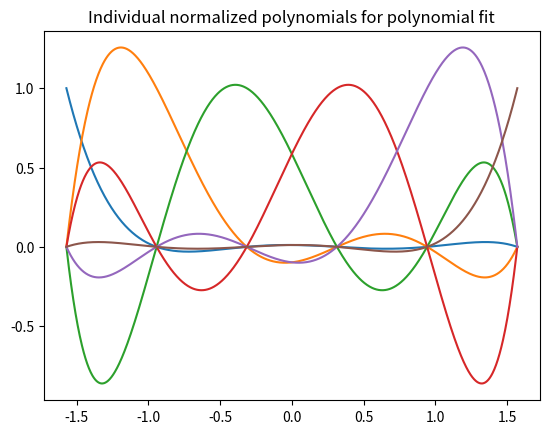
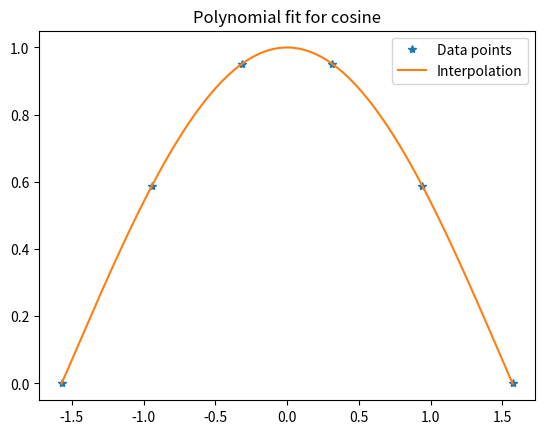
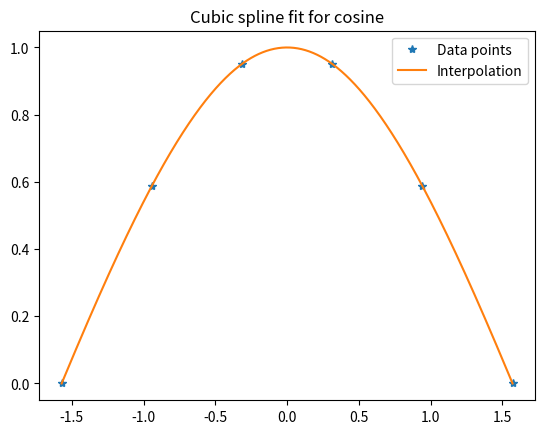
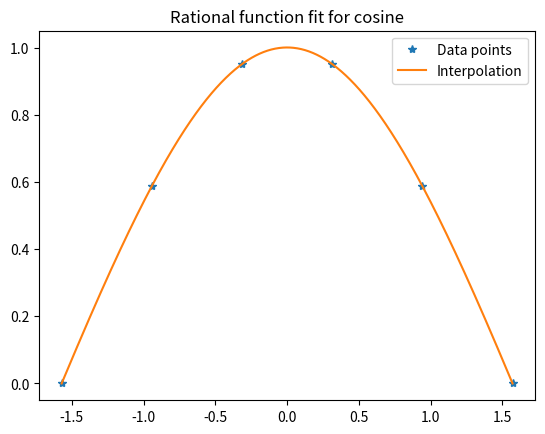
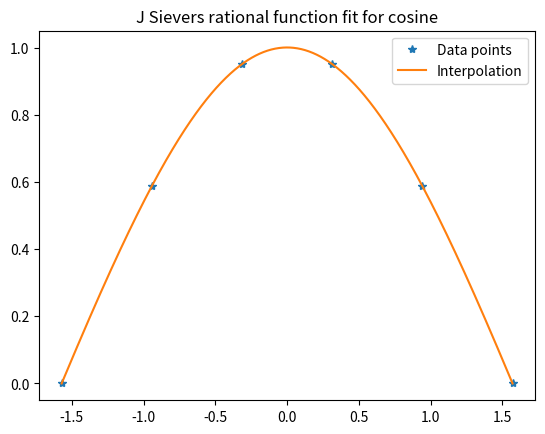

These charts were generated, in order, by the following Python code:
#Elizabeth Pieters
#Problem 3, Problem set 1

import numpy as np
import scipy.interpolate as sp_int
import matplotlib.pyplot as mpl

DEBUG = True

#Steps:
    #1. pick some number of sample points and sample cos(x)
    #2. run the three different fitting functions on it
        #compare error : WHAT did SIEVERS use as his error metric in the lecture video??
        #because we know what actual value is, rms error: np.std(y_interp - y_true)
    #3. repeat but with Lorentzian
    
    #fitting functions that I could use:
        # cubic spline: https://docs.scipy.org/doc/scipy/reference/generated/scipy.interpolate.CubicSpline.html#scipy.interpolate.CubicSpline
        


#first define the fitting functions

#inputs: data xi, yi, and desired interpolation x data x_test
def fit_poly(xi, yi, x_test):
    #have a polynomial ZERO at all the points but one, multiply that by the value at one, then muliply it all together
    order = num_points-1
    y_poly = np.zeros(num_test_points)

    mpl.figure()                                #will be plotting in loop
    for ii in range(num_points):                #need to do for every data point
        x_temp = np.append(xi[:ii], xi[ii+1:])  #remove point ii from the array
        coeff = np.prod(xi[ii] - x_temp)        #coefficient necessary to normalize polynomial 
        p0 = 1                                  #initialize polynomial at 1 to iteratively multiply by it

        for xx in x_temp:                       #evaluate each polynomial
            p0 = p0*(x_test - xx)               #generate the polynomial for each test point
        p0 = p0 / coeff                         #divide by the necessary coefficient to normalize it
        mpl.plot(x_test, p0)

        #scale polynomial so that it achieves the correct y value at the data point where it's nonzero, sum
        y_poly += p0*yi[ii]                     #sum all the scaled polynomials

    mpl.title('Individual normalized polynomials for polynomial fit')
    mpl.show()                                  #end loop plotting
    
    return y_poly



def rat_fit_full(xi, yi, n, m, x_test, SING_MAT = False):
    p, q = rat_fit(xi, yi, n, m, SING_MAT)
    return rat_eval(p, q, x_test)


def rat_fit(xi, yi, n, m, SING_MAT = False):
    mat = np.zeros([n+m-1, n+m-1])             #init square matrix
    for ii in range(n):                        #fill in p section, 1, x, ... x**n
        mat[:, ii] = xi**ii
        #print('n ii', ii, mat)
    for i, ii in enumerate(range(n, n+m-1)):   #fill in q section, -yx, ... -yx**m
        mat[:, ii] = -yi*xi**(i+1)             #power for x starts at 1
        #print('m ii', ii, mat)
    if SING_MAT:                                   #use pinv which helps with singular matrices 
        coeff=np.dot(np.linalg.pinv(mat),yi)        #invert and multiply matrix to solve for p,q coefficients
    else:
        coeff=np.dot(np.linalg.inv(mat),yi)         #invert and multiply matrix to solve for p,q coefficients
    p=coeff[:n]
    q=coeff[n:]
    #print('p and q are ', p, q)
    #print('my rat fit ', mat)
    #print(coeff)
    return p, q
    

def rat_eval(p,q,x):
    top=0
    for i in range(len(p)):     #evaluate p
        top=top+p[i]*x**i
    bot=1
    for i in range(len(q)):     #evaluate q
        bot=bot+q[i]*x**(i+1)
    return top/bot
    
def rat_fit_JS(x,y,n,m):
    assert(len(x)==n+m-1)
    assert(len(y)==len(x))
    mat=np.zeros([n+m-1,n+m-1])
    for i in range(n):
        mat[:,i]=x**i
    for i in range(1,m):
        mat[:,i-1+n]=-y*x**i
    pars=np.dot(np.linalg.inv(mat),y)
    p=pars[:n]
    q=pars[n:]
    #print('js rat fit ', mat)
    #print(pars)
    return p,q

# #define main body function which will compare the interpolation methods for the ones fed in

def interp_compare(n, m, num_test_points, xi, yi, x_test, y_true):
    
    #polynomial interpolation
    y_poly = fit_poly(xi, yi, x_test)
    rmse_poly = np.std(y_poly - y_true) #root mean squared error
    print('root mean squared error for polynomial fit: ', rmse_poly)

    mpl.figure()
    mpl.plot(xi, yi, '*')
    mpl.plot(x_test, y_poly)
    mpl.title('Polynomial fit for cosine')
    mpl.legend(['Data points', 'Interpolation'])
    mpl.show()


    #cubic spline
    cs = sp_int.CubicSpline(xi, yi)
    rmse_cs = np.std(cs(x_test) - y_true)
    print('root mean squared error for cublic spline: ', rmse_cs)

    mpl.figure()
    mpl.plot(xi, yi, '*')
    mpl.plot(x_test, cs(x_test))
    mpl.title('Cubic spline fit for cosine')
    mpl.legend(['Data points', 'Interpolation'])
    mpl.show()


    #rational function interpolation
    y_rf = rat_fit_full(xi, yi, n, m, x_test, SING_MAT=False)
    rmse_rf = np.std(y_rf - y_true)
    print('root mean squared error for rat fit: ', rmse_rf)

    mpl.figure()
    mpl.plot(xi, yi, '*')
    mpl.plot(x_test, y_rf)
    mpl.title('Rational function fit for cosine')
    mpl.legend(['Data points', 'Interpolation'])
    mpl.show()


    if DEBUG:
        # SANITY CHECK : Does my modified ratfit function get the same as JSievers
        p, q = rat_fit_JS(xi,yi,n,m)
        y_rf_js = rat_eval(p,q,x_test)

        mpl.figure()
        mpl.plot(xi, yi, '*')
        mpl.plot(x_test, y_rf_js)
        mpl.title('J Sievers rational function fit for cosine')
        mpl.legend(['Data points', 'Interpolation'])
        mpl.show()
        
    print('IN SUMMARY: the root mean square error for each type of interpolation is listed below:')
    print('     POLYNOMIAL: ', rmse_poly)
    print('     CUBIC SPLINE: ', rmse_cs)
    print('     RATIONAL POLY: ', rmse_rf)
    

#RUN THE COMPARISON WITH COSINE
n = 3
m = 4
num_points = n + m - 1 #make sure the number of points works for the thing
num_test_points = 1042
xi = np.linspace(-np.pi/2, np.pi/2, num_points) #x data for cos function
yi = np.cos(xi) # y data for cos function
x_test = np.linspace(xi[0], xi[-1], num_test_points)
y_true = np.cos(x_test)

interp_compare(n, m, num_test_points, xi, yi, x_test, y_true)

